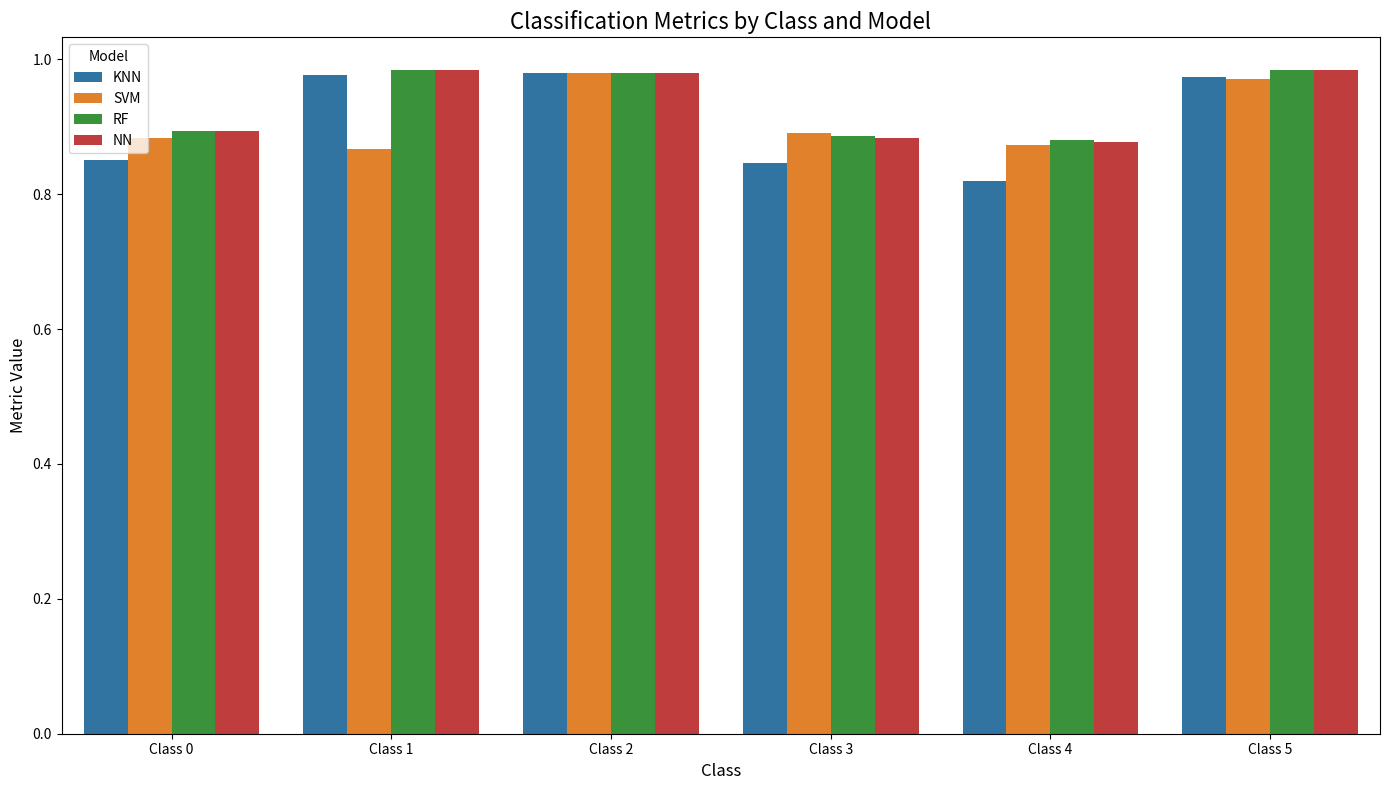
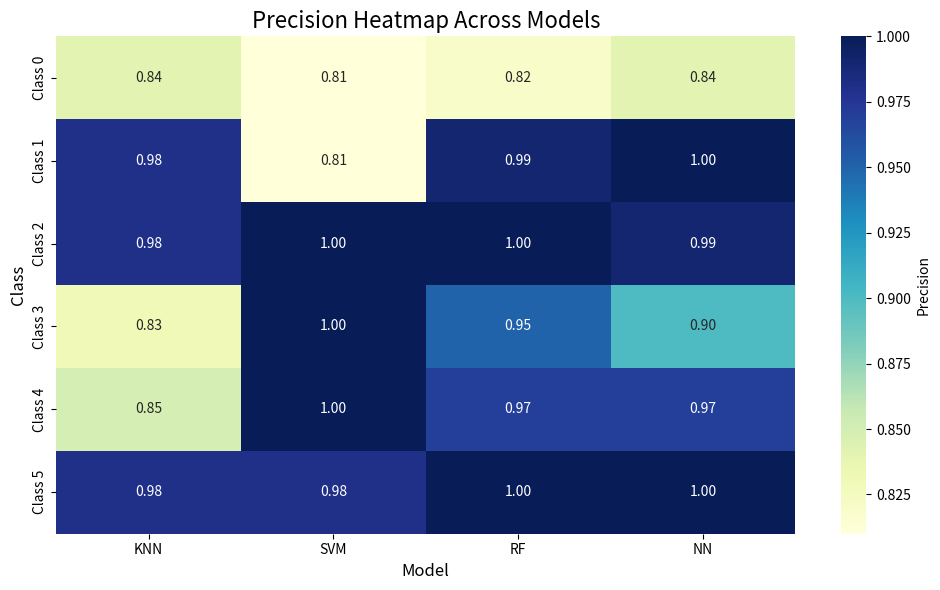
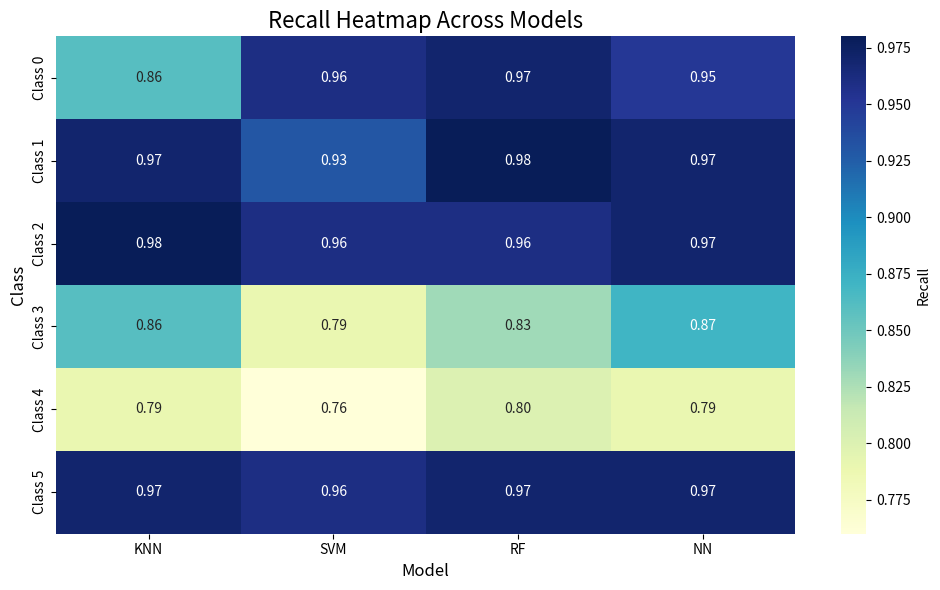
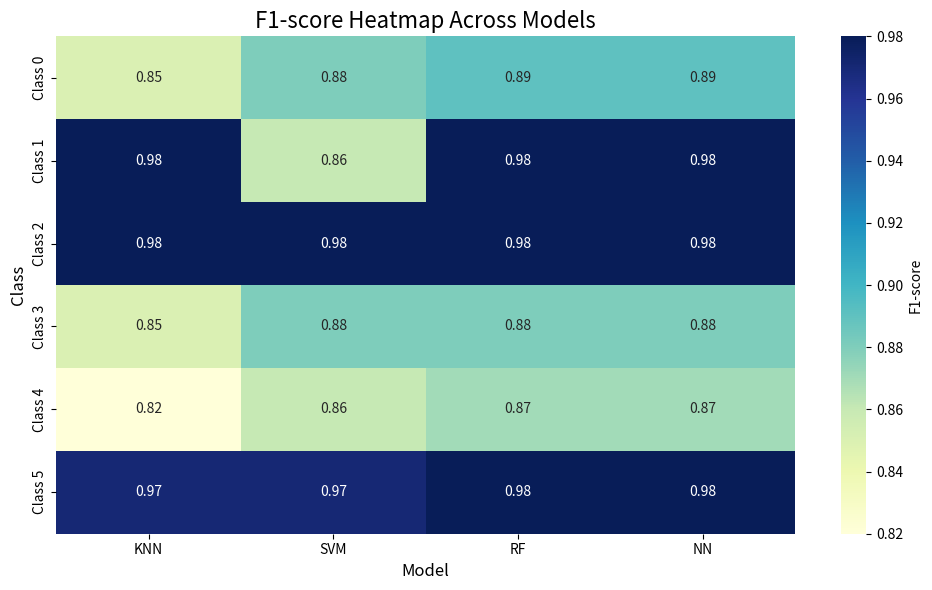

Reproduce these figures in Python, in order.
import numpy as np
import pandas as pd
import matplotlib.pyplot as plt
import seaborn as sns

# Data from your classification reports
models_data = {
    "KNN": {
        "precision": [0.84, 0.98, 0.98, 0.83, 0.85, 0.98],
        "recall": [0.86, 0.97, 0.98, 0.86, 0.79, 0.97],
        "f1-score": [0.85, 0.98, 0.98, 0.85, 0.82, 0.97],
    },
    "SVM": {
        "precision": [0.81, 0.81, 1.00, 1.00, 1.00, 0.98],
        "recall": [0.96, 0.93, 0.96, 0.79, 0.76, 0.96],
        "f1-score": [0.88, 0.86, 0.98, 0.88, 0.86, 0.97],
    },
    "RF": {
        "precision": [0.82, 0.99, 1.00, 0.95, 0.97, 1.00],
        "recall": [0.97, 0.98, 0.96, 0.83, 0.80, 0.97],
        "f1-score": [0.89, 0.98, 0.98, 0.88, 0.87, 0.98],
    },
    "NN": {
        "precision": [0.84, 1.00, 0.99, 0.90, 0.97, 1.00],
        "recall": [0.95, 0.97, 0.97, 0.87, 0.79, 0.97],
        "f1-score": [0.89, 0.98, 0.98, 0.88, 0.87, 0.98],
    },
}

# Convert data to a DataFrame for easier plotting
classes = ["Class 0", "Class 1", "Class 2", "Class 3", "Class 4", "Class 5"]
metrics = ["precision", "recall", "f1-score"]

data = []
for model, metrics_data in models_data.items():
    for metric in metrics:
        for class_idx, value in enumerate(metrics_data[metric]):
            data.append({"Model": model, "Class": classes[class_idx], "Metric": metric, "Value": value})

df = pd.DataFrame(data)

# Plot grouped bar charts
plt.figure(figsize=(14, 8))
sns.barplot(data=df, x="Class", y="Value", hue="Model", ci=None)
plt.title("Classification Metrics by Class and Model", fontsize=16)
plt.ylabel("Metric Value", fontsize=12)
plt.xlabel("Class", fontsize=12)
plt.legend(title="Model", fontsize=10)
plt.tight_layout()
plt.show()


import matplotlib.pyplot as plt
import seaborn as sns
import pandas as pd

# Data for heatmaps
models_data = {
    "KNN": {
        "precision": [0.84, 0.98, 0.98, 0.83, 0.85, 0.98],
        "recall": [0.86, 0.97, 0.98, 0.86, 0.79, 0.97],
        "f1-score": [0.85, 0.98, 0.98, 0.85, 0.82, 0.97],
    },
    "SVM": {
        "precision": [0.81, 0.81, 1.00, 1.00, 1.00, 0.98],
        "recall": [0.96, 0.93, 0.96, 0.79, 0.76, 0.96],
        "f1-score": [0.88, 0.86, 0.98, 0.88, 0.86, 0.97],
    },
    "RF": {
        "precision": [0.82, 0.99, 1.00, 0.95, 0.97, 1.00],
        "recall": [0.97, 0.98, 0.96, 0.83, 0.80, 0.97],
        "f1-score": [0.89, 0.98, 0.98, 0.88, 0.87, 0.98],
    },
    "NN": {
        "precision": [0.84, 1.00, 0.99, 0.90, 0.97, 1.00],
        "recall": [0.95, 0.97, 0.97, 0.87, 0.79, 0.97],
        "f1-score": [0.89, 0.98, 0.98, 0.88, 0.87, 0.98],
    },
}

# Create heatmaps for each metric
metrics = ["precision", "recall", "f1-score"]
classes = ["Class 0", "Class 1", "Class 2", "Class 3", "Class 4", "Class 5"]

for metric in metrics:
    heatmap_data = {model: data[metric] for model, data in models_data.items()}
    df = pd.DataFrame(heatmap_data, index=classes)
    
    plt.figure(figsize=(10, 6))
    sns.heatmap(df, annot=True, cmap="YlGnBu", fmt=".2f", cbar_kws={"label": metric.capitalize()})
    plt.title(f"{metric.capitalize()} Heatmap Across Models", fontsize=16)
    plt.xlabel("Model", fontsize=12)
    plt.ylabel("Class", fontsize=12)
    plt.tight_layout()
    plt.show()
